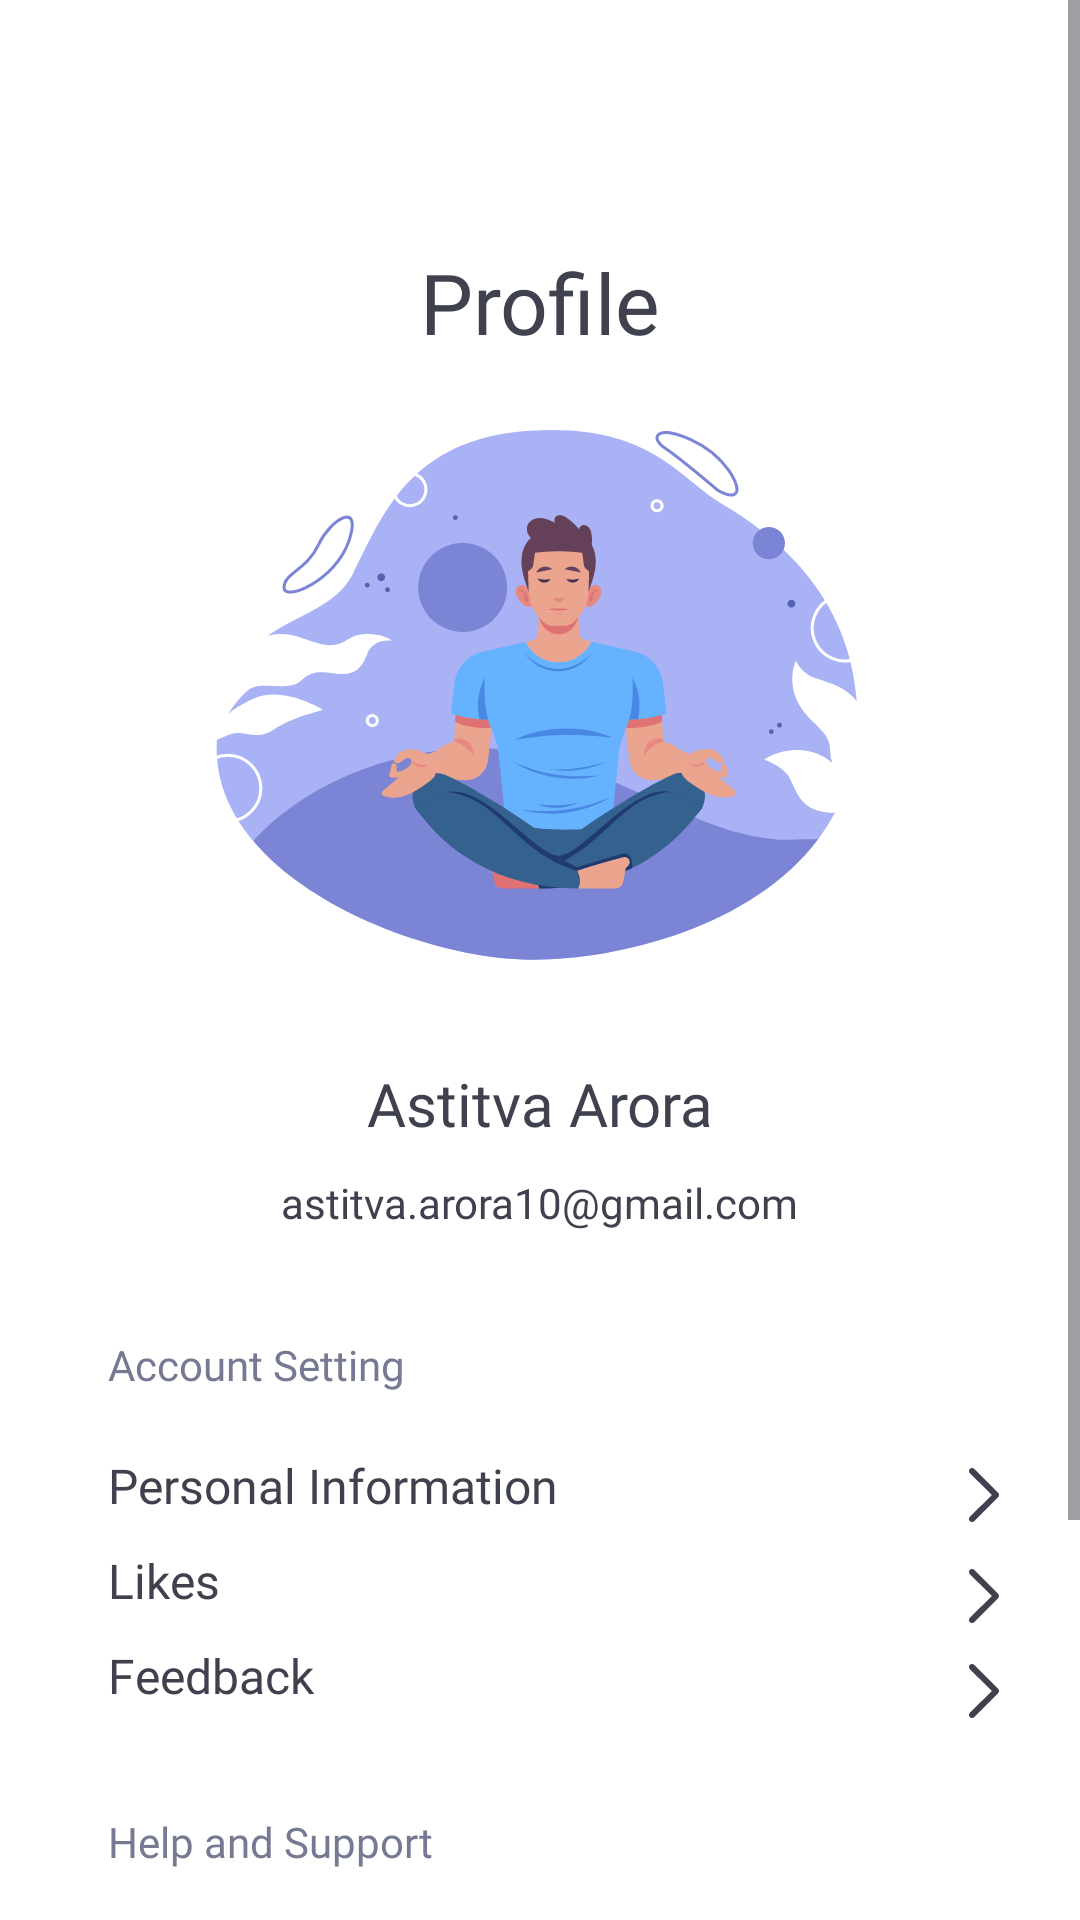

Write the Android layout XML for this screen, with the resource values it uses.
<!-- AndroidManifest.xml: application theme Theme.SilentMoon -->
<!-- res/layout/fragment_profile.xml -->
<?xml version="1.0" encoding="utf-8"?>
<ScrollView xmlns:android="http://schemas.android.com/apk/res/android"
    xmlns:tools="http://schemas.android.com/tools"
    xmlns:app="http://schemas.android.com/apk/res-auto"
    android:layout_width="match_parent"
    android:layout_height="match_parent"
    tools:context=".fragments.ProfileFragment">

    <androidx.constraintlayout.widget.ConstraintLayout
        android:layout_width="match_parent"
        android:layout_margin="16dp"
        android:layout_height="wrap_content">

        <TextView
            android:id="@+id/heading"
            android:layout_width="wrap_content"
            android:layout_height="wrap_content"
            android:text="Profile"
            android:fontFamily="@font/helveticaneuebold"
            android:textSize="28sp"
            android:textColor="#3F414E"
            app:layout_constraintTop_toTopOf="parent"
            app:layout_constraintStart_toStartOf="parent"
            app:layout_constraintEnd_toEndOf="parent"
            android:layout_marginTop="66dp"
            />

        <ImageView
            android:id="@+id/iv_profile"
            android:layout_width="wrap_content"
            android:layout_height="wrap_content"
            android:layout_marginTop="24dp"
            app:layout_constraintTop_toBottomOf="@id/heading"
            android:src="@drawable/profile_illustration"
            app:layout_constraintStart_toStartOf="parent"
            app:layout_constraintEnd_toEndOf="parent"
            />

        <TextView
            android:id="@+id/tv_user_name"
            android:layout_width="wrap_content"
            android:layout_height="wrap_content"
            app:layout_constraintTop_toBottomOf="@id/iv_profile"
            app:layout_constraintStart_toStartOf="parent"
            app:layout_constraintEnd_toEndOf="parent"
            android:layout_marginTop="34dp"
            android:text="Astitva Arora"
            android:textColor="#3F414E"
            android:fontFamily="@font/helveticaneuemedium"
            android:textSize="20sp"
            />

        <TextView
            android:id="@+id/tv_user_email"
            android:layout_width="wrap_content"
            android:layout_height="wrap_content"
            app:layout_constraintTop_toBottomOf="@id/tv_user_name"
            app:layout_constraintStart_toStartOf="parent"
            app:layout_constraintEnd_toEndOf="parent"
            android:text="astitva.arora10@gmail.com"
            android:fontFamily="@font/helveticaneuelight"
            android:textColor="#3F414E"
            android:textSize="14sp"
            android:layout_marginTop="10dp"
            />

        <TextView
            android:id="@+id/tv_account_setting"
            android:layout_width="wrap_content"
            android:layout_height="wrap_content"
            android:text="Account Setting"
            android:fontFamily="@font/helveticaneuemedium"
            app:layout_constraintTop_toBottomOf="@id/tv_user_email"
            app:layout_constraintStart_toStartOf="parent"
            android:layout_marginTop="35dp"
            android:layout_marginStart="20dp"
            android:textSize="14sp"
            android:textColor="#757991"
            />
        <TextView
            android:id="@+id/tv_personal_info"
            android:layout_width="wrap_content"
            android:layout_height="wrap_content"
            android:text="Personal Information"
            android:fontFamily="@font/helveticaneuemedium"
            android:textSize="16sp"
            android:textColor="#3F414E"
            app:layout_constraintTop_toBottomOf="@id/tv_account_setting"
            app:layout_constraintStart_toStartOf="parent"
            android:layout_marginStart="20dp"
            android:layout_marginTop="20dp"
            />
        <ImageView
            android:id="@+id/iv_forward_personal_information"
            android:layout_width="wrap_content"
            android:layout_height="wrap_content"
            android:src="@drawable/forward_icon"
            app:layout_constraintEnd_toEndOf="parent"
            app:layout_constraintTop_toBottomOf="@+id/tv_account_setting"
            android:layout_marginTop="18dp"
            />
        <TextView
            android:id="@+id/tv_likes"
            android:layout_width="wrap_content"
            android:layout_height="wrap_content"
            android:text="Likes"
            android:fontFamily="@font/helveticaneuemedium"
            android:textSize="16sp"
            android:textColor="#3F414E"
            app:layout_constraintTop_toBottomOf="@id/tv_personal_info"
            app:layout_constraintStart_toStartOf="parent"
            android:layout_marginStart="20dp"
            android:layout_marginTop="10dp"
            />
        <ImageView
            android:id="@+id/iv_likes"
            android:layout_width="wrap_content"
            android:layout_height="wrap_content"
            android:src="@drawable/forward_icon"
            app:layout_constraintEnd_toEndOf="parent"
            app:layout_constraintTop_toBottomOf="@+id/tv_personal_info"
            android:layout_marginTop="10dp"
            />
        <TextView
            android:id="@+id/tv_feedback"
            android:layout_width="wrap_content"
            android:layout_height="wrap_content"
            android:text="Feedback"
            android:fontFamily="@font/helveticaneuemedium"
            android:textSize="16sp"
            android:textColor="#3F414E"
            app:layout_constraintTop_toBottomOf="@id/tv_likes"
            app:layout_constraintStart_toStartOf="parent"
            android:layout_marginStart="20dp"
            android:layout_marginTop="10dp"
            />
        <ImageView
            android:id="@+id/iv_feedback"
            android:layout_width="wrap_content"
            android:layout_height="wrap_content"
            android:src="@drawable/forward_icon"
            app:layout_constraintEnd_toEndOf="parent"
            app:layout_constraintTop_toBottomOf="@+id/tv_likes"
            android:layout_marginTop="10dp"
            />

        <TextView
            android:id="@+id/tv_help_and_support"
            android:layout_width="wrap_content"
            android:layout_height="wrap_content"
            android:text="Help and Support"
            android:fontFamily="@font/helveticaneuemedium"
            app:layout_constraintTop_toBottomOf="@id/tv_feedback"
            app:layout_constraintStart_toStartOf="parent"
            android:layout_marginTop="35dp"
            android:layout_marginStart="20dp"
            android:textSize="14sp"
            android:textColor="#757991"
            />
        <TextView
            android:id="@+id/tv_privacy_policy"
            android:layout_width="wrap_content"
            android:layout_height="wrap_content"
            android:text="Privacy Policy"
            android:fontFamily="@font/helveticaneuemedium"
            android:textSize="16sp"
            android:textColor="#3F414E"
            app:layout_constraintTop_toBottomOf="@id/tv_help_and_support"
            app:layout_constraintStart_toStartOf="parent"
            android:layout_marginStart="20dp"
            android:layout_marginTop="20dp"
            />
        <ImageView
            android:id="@+id/iv_help_and_support"
            android:layout_width="wrap_content"
            android:layout_height="wrap_content"
            android:src="@drawable/forward_icon"
            app:layout_constraintEnd_toEndOf="parent"
            app:layout_constraintTop_toBottomOf="@+id/tv_help_and_support"
            android:layout_marginTop="18dp"
            />
        <TextView
            android:id="@+id/tv_terms_and_condition"
            android:layout_width="wrap_content"
            android:layout_height="wrap_content"
            android:text="Terms and Condition"
            android:fontFamily="@font/helveticaneuemedium"
            android:textSize="16sp"
            android:textColor="#3F414E"
            app:layout_constraintTop_toBottomOf="@id/tv_privacy_policy"
            app:layout_constraintStart_toStartOf="parent"
            android:layout_marginStart="20dp"
            android:layout_marginTop="10dp"
            />
        <ImageView
            android:id="@+id/iv_terms_and_condition"
            android:layout_width="wrap_content"
            android:layout_height="wrap_content"
            android:src="@drawable/forward_icon"
            app:layout_constraintEnd_toEndOf="parent"
            app:layout_constraintTop_toBottomOf="@+id/tv_privacy_policy"
            android:layout_marginTop="10dp"
            />
        <TextView
            android:id="@+id/tv_faq_and_help"
            android:layout_width="wrap_content"
            android:layout_height="wrap_content"
            android:text="@string/faq_amp_help"
            android:fontFamily="@font/helveticaneuemedium"
            android:textSize="16sp"
            android:textColor="#3F414E"
            app:layout_constraintTop_toBottomOf="@id/tv_terms_and_condition"
            app:layout_constraintStart_toStartOf="parent"
            android:layout_marginStart="20dp"
            android:layout_marginTop="10dp"
            />
        <ImageView
            android:id="@+id/iv_faq_and_help"
            android:layout_width="wrap_content"
            android:layout_height="wrap_content"
            android:src="@drawable/forward_icon"
            app:layout_constraintEnd_toEndOf="parent"
            app:layout_constraintTop_toBottomOf="@+id/tv_terms_and_condition"
            android:layout_marginTop="10dp"
            />

        <ImageView
            android:id="@+id/iv_logout"
            android:layout_width="wrap_content"
            android:layout_height="wrap_content"
            android:layout_marginStart="20dp"
            android:layout_marginTop="40dp"
            android:src="@drawable/logout_icon"
            app:layout_constraintBottom_toBottomOf="parent"
            android:layout_marginBottom="16dp"
            app:layout_constraintStart_toStartOf="parent"
            app:layout_constraintTop_toBottomOf="@id/tv_faq_and_help" />
        <TextView
            android:layout_width="wrap_content"
            android:layout_height="wrap_content"
            android:text="Logout"
            android:fontFamily="@font/helveticaneuebold"
            android:textSize="16sp"
            android:textColor="#F83B3B"
            android:layout_marginTop="38dp"
            android:layout_marginStart="8dp"
            app:layout_constraintTop_toBottomOf="@id/tv_faq_and_help"
            app:layout_constraintStart_toEndOf="@id/iv_logout"
            />


    </androidx.constraintlayout.widget.ConstraintLayout>

</ScrollView>
<!-- resources referenced by this layout -->
<resources>
  <!-- drawable forward_icon (drawable) -->
  <vector xmlns:android="http://schemas.android.com/apk/res/android"
      android:width="32dp"
      android:height="32dp"
      android:viewportWidth="32"
      android:viewportHeight="32">
    <group>
      <clip-path
          android:pathData="M0,0h32v32h-32z"/>
      <path
          android:pathData="M12,25C11.868,25.001 11.738,24.976 11.616,24.926C11.494,24.876 11.383,24.803 11.29,24.71C11.196,24.617 11.122,24.507 11.071,24.385C11.02,24.263 10.994,24.132 10.994,24C10.994,23.868 11.02,23.737 11.071,23.616C11.122,23.494 11.196,23.383 11.29,23.29L18.59,16L11.29,8.71C11.102,8.522 10.996,8.266 10.996,8C10.996,7.868 11.022,7.738 11.072,7.616C11.123,7.494 11.197,7.383 11.29,7.29C11.383,7.197 11.494,7.123 11.616,7.073C11.738,7.022 11.868,6.996 12,6.996C12.266,6.996 12.522,7.102 12.71,7.29L20.71,15.29C20.804,15.383 20.878,15.494 20.929,15.616C20.98,15.738 21.006,15.868 21.006,16C21.006,16.132 20.98,16.263 20.929,16.385C20.878,16.507 20.804,16.617 20.71,16.71L12.71,24.71C12.616,24.803 12.506,24.876 12.384,24.926C12.262,24.976 12.132,25.001 12,25Z"
          android:fillColor="#3F414E"/>
    </group>
  </vector>
  <!-- drawable logout_icon (drawable) -->
  <vector xmlns:android="http://schemas.android.com/apk/res/android"
      android:width="24dp"
      android:height="24dp"
      android:viewportWidth="24"
      android:viewportHeight="24">
    <path
        android:pathData="M15,3H7C5.895,3 5,3.895 5,5V19C5,20.105 5.895,21 7,21H15"
        android:strokeLineJoin="round"
        android:strokeWidth="2"
        android:fillColor="#00000000"
        android:strokeColor="#F83B3B"
        android:strokeLineCap="round"/>
    <path
        android:pathData="M19,12L15,8M19,12L15,16M19,12H9"
        android:strokeLineJoin="round"
        android:strokeWidth="2"
        android:fillColor="#00000000"
        android:strokeColor="#F83B3B"
        android:strokeLineCap="round"/>
  </vector>
  <!-- drawable profile_illustration: vector/xml drawable (drawable, 20723 chars, omitted) -->
  <string name="faq_amp_help">FAQ and Help</string>
  <style name="Theme.SilentMoon" parent="Base.Theme.SilentMoon" />
  <style name="Base.Theme.SilentMoon" parent="Theme.Material3.DayNight.NoActionBar">
          <item name="android:windowBackground">@color/white</item>
          <item name="colorPrimary">@color/blue</item>
          <item name="android:windowLightStatusBar">true</item>
          <item name="statusBarBackground">@color/white</item>
          <item name="android:statusBarColor">@color/white</item>
          <item name="android:windowIsTranslucent">true</item>
      </style>
  <color name="white">#FFFFFFFF</color>
  <color name="blue">#8E97FD</color>
</resources>
